Image classification data set "Split_DATASHEET_N_G_DR_Kelompok3" (antonwijayacakra/Datasheet-fundus-STQ-with-AI- on GitHub). Class labels (2): glaucoma, normal.

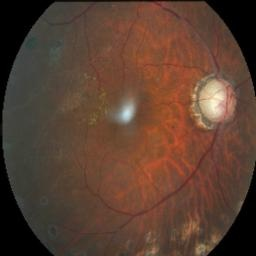
Label: glaucoma

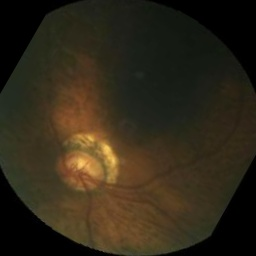
Label: glaucoma

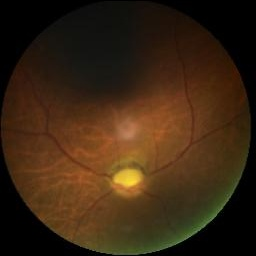
Label: glaucoma

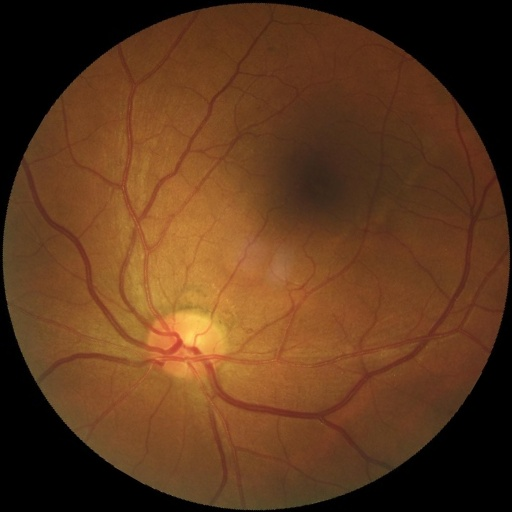
Label: normal

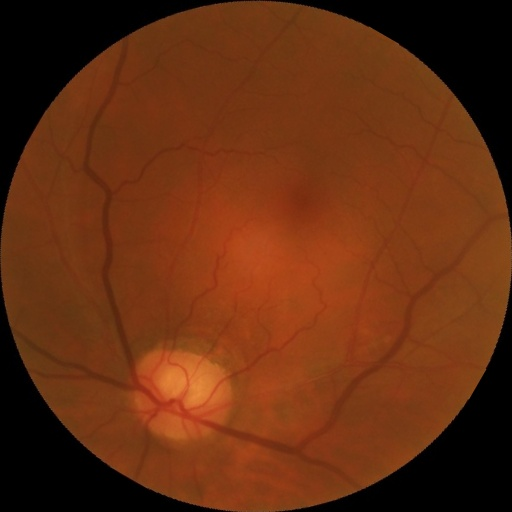
Label: normal

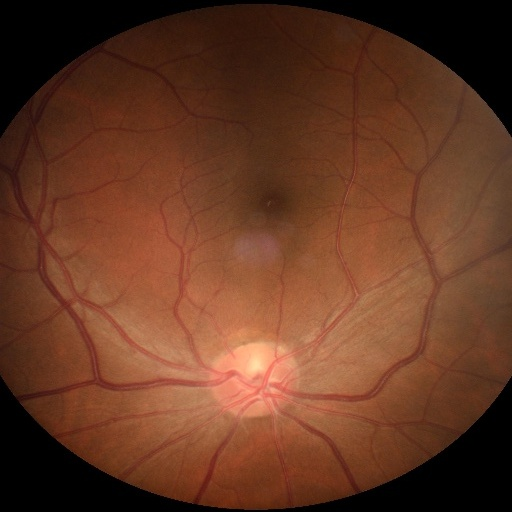
Label: normal
